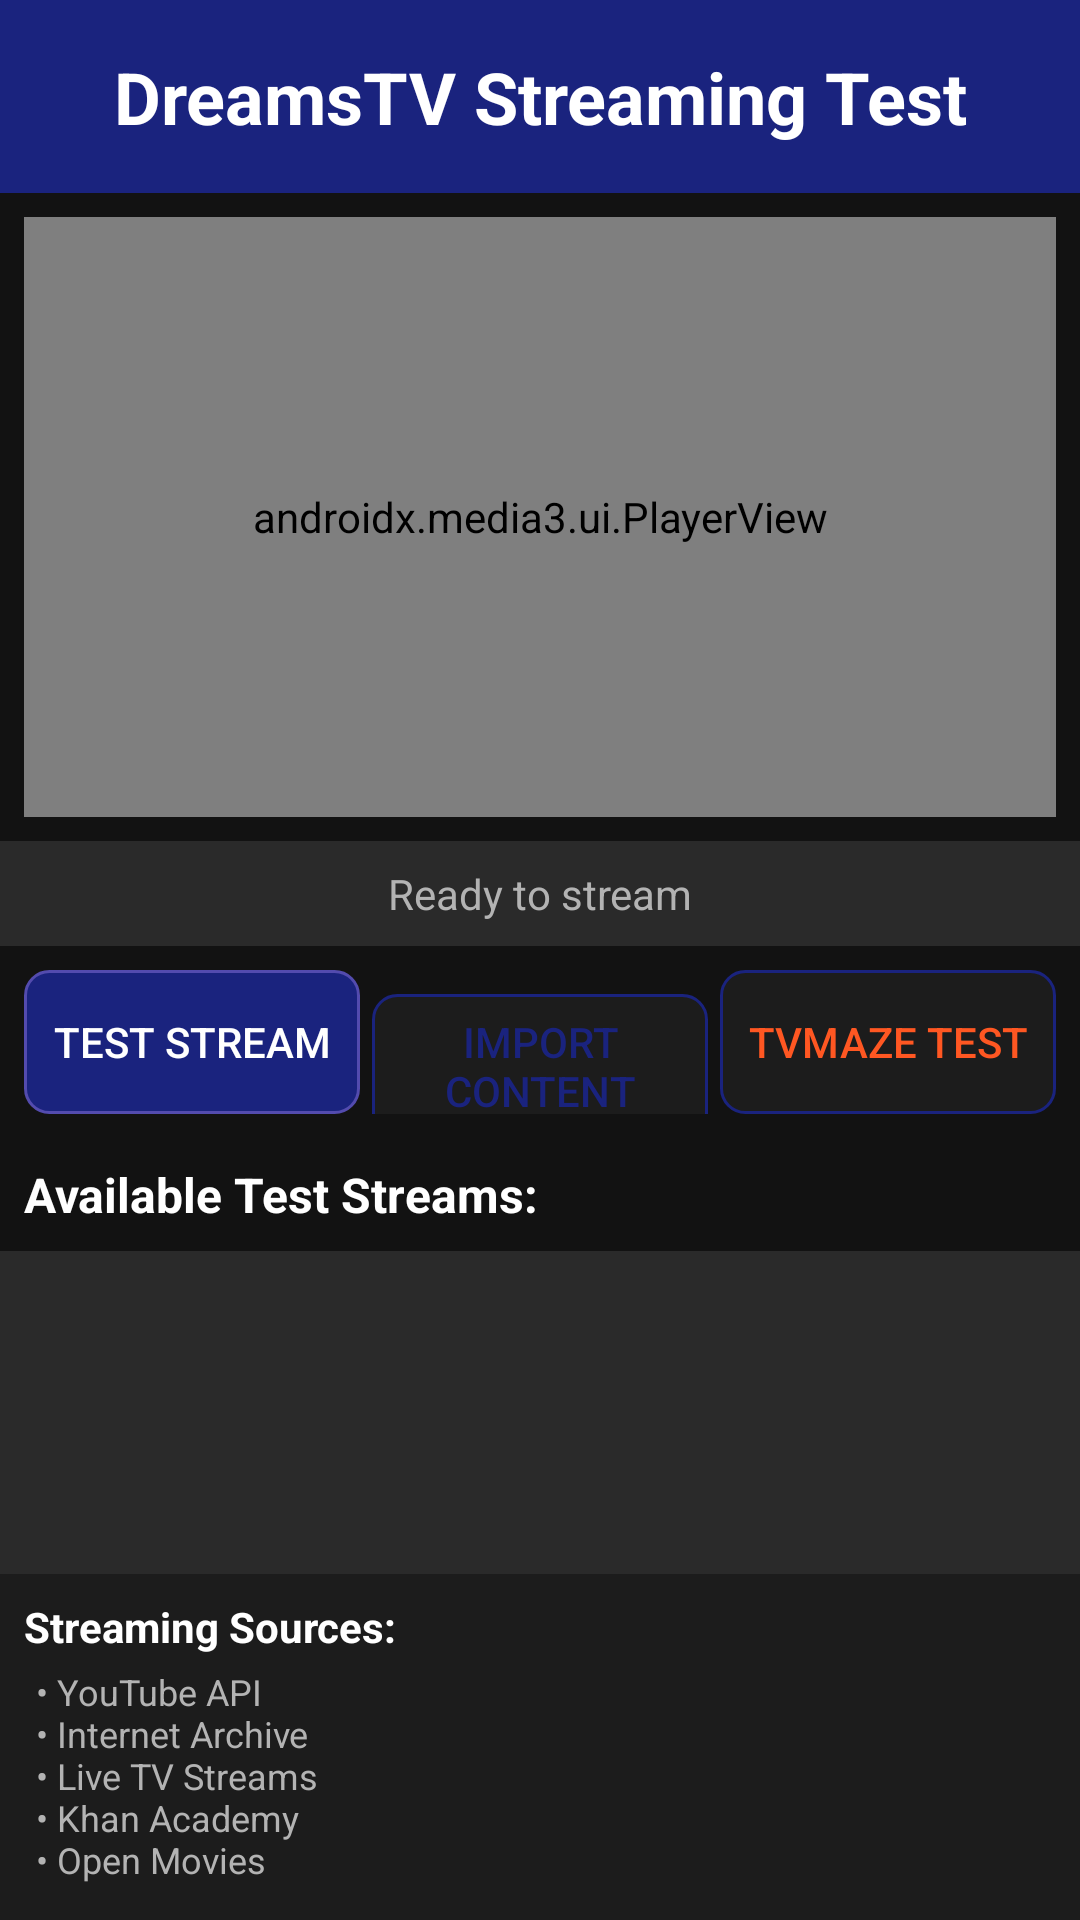

Here is an Android app screen rendered from its layout file. Give the layout XML and the strings, colors and styles it references.
<!-- AndroidManifest.xml: activity theme Theme.DreamsTV -->
<!-- res/layout/activity_test_streaming.xml -->
<?xml version="1.0" encoding="utf-8"?>
<LinearLayout xmlns:android="http://schemas.android.com/apk/res/android"
    xmlns:app="http://schemas.android.com/apk/res-auto"
    android:layout_width="match_parent"
    android:layout_height="match_parent"
    android:orientation="vertical"
    android:background="@color/background_dark">

    
    <TextView
        android:layout_width="match_parent"
        android:layout_height="wrap_content"
        android:text="@string/test_streaming_title"
        android:textSize="24sp"
        android:textStyle="bold"
        android:textColor="@color/text_primary"
        android:gravity="center"
        android:padding="16dp"
        android:background="@color/primary_blue" />

    
    <androidx.media3.ui.PlayerView
        android:id="@+id/player_view"
        android:layout_width="match_parent"
        android:layout_height="200dp"
        android:layout_margin="8dp"
        app:use_controller="true"
        app:controller_layout_id="@layout/custom_player_control_view" />

    
    <TextView
        android:id="@+id/status_text"
        android:layout_width="match_parent"
        android:layout_height="wrap_content"
        android:text="@string/ready_to_stream"
        android:textSize="14sp"
        android:textColor="@color/text_secondary"
        android:gravity="center"
        android:padding="8dp"
        android:background="@color/surface_medium" />

    
    <LinearLayout
        android:layout_width="match_parent"
        android:layout_height="wrap_content"
        android:orientation="horizontal"
        android:padding="8dp"
        style="?android:attr/buttonBarStyle">

        <Button
            android:id="@+id/test_stream_button"
            android:layout_width="0dp"
            android:layout_height="wrap_content"
            android:layout_weight="1"
            android:layout_marginEnd="2dp"
            android:text="@string/test_stream_button"
            android:textColor="@color/white"
            android:background="@drawable/button_primary_background"
            style="?android:attr/buttonBarButtonStyle" />

        <Button
            android:id="@+id/import_button"
            android:layout_width="0dp"
            android:layout_height="wrap_content"
            android:layout_weight="1"
            android:layout_marginHorizontal="2dp"
            android:text="@string/import_content_button"
            android:textColor="@color/primary_blue"
            android:background="@drawable/button_secondary_background"
            style="?android:attr/buttonBarButtonStyle" />

        <Button
            android:id="@+id/tvmaze_test_button"
            android:layout_width="0dp"
            android:layout_height="wrap_content"
            android:layout_weight="1"
            android:layout_marginStart="2dp"
            android:text="@string/tvmaze_test_button"
            android:textColor="@color/accent_orange"
            android:background="@drawable/button_secondary_background"
            style="?android:attr/buttonBarButtonStyle" />

    </LinearLayout>

    
    <TextView
        android:layout_width="match_parent"
        android:layout_height="wrap_content"
        android:text="@string/available_test_streams"
        android:textSize="16sp"
        android:textStyle="bold"
        android:textColor="@color/text_primary"
        android:padding="8dp" />

    <ListView
        android:id="@+id/content_list"
        android:layout_width="match_parent"
        android:layout_height="0dp"
        android:layout_weight="1"
        android:background="@color/surface_medium"
        android:divider="@color/outline"
        android:dividerHeight="1dp"
        android:padding="8dp" />

    
    <LinearLayout
        android:layout_width="match_parent"
        android:layout_height="wrap_content"
        android:orientation="vertical"
        android:padding="8dp"
        android:background="@color/surface_dark">

        <TextView
            android:layout_width="match_parent"
            android:layout_height="wrap_content"
            android:text="@string/streaming_sources_title"
            android:textSize="14sp"
            android:textStyle="bold"
            android:textColor="@color/text_primary" />

        <TextView
            android:layout_width="match_parent"
            android:layout_height="wrap_content"
            android:text="@string/streaming_sources_list"
            android:textSize="12sp"
            android:textColor="@color/text_secondary"
            android:padding="4dp" />

    </LinearLayout>

</LinearLayout>
<!-- res/layout/custom_player_control_view.xml (included above) -->
<?xml version="1.0" encoding="utf-8"?>
<LinearLayout xmlns:android="http://schemas.android.com/apk/res/android"
    android:layout_width="match_parent"
    android:layout_height="wrap_content"
    android:orientation="horizontal"
    android:background="@color/overlay_dark"
    android:padding="8dp"
    android:gravity="center_vertical">

    
    <ImageButton
        android:id="@id/exo_play_pause"
        android:layout_width="48dp"
        android:layout_height="48dp"
        android:src="@drawable/ic_play_arrow"
        android:background="?attr/selectableItemBackgroundBorderless"
        android:contentDescription="@string/player_play" />

    
    <ImageButton
        android:id="@id/exo_rew"
        android:layout_width="40dp"
        android:layout_height="40dp"
        android:src="@drawable/ic_replay_10"
        android:background="?attr/selectableItemBackgroundBorderless"
        android:contentDescription="@string/player_rewind" />

    
    <SeekBar
        android:id="@id/exo_progress"
        android:layout_width="0dp"
        android:layout_height="wrap_content"
        android:layout_weight="1"
        android:layout_marginHorizontal="8dp"
        android:progressTint="@color/secondary_cyan"
        android:thumbTint="@color/secondary_cyan" />

    
    <ImageButton
        android:id="@id/exo_ffwd"
        android:layout_width="40dp"
        android:layout_height="40dp"
        android:src="@drawable/ic_forward_10"
        android:background="?attr/selectableItemBackgroundBorderless"
        android:contentDescription="@string/player_fast_forward" />

    
    <ImageButton
        android:id="@id/exo_fullscreen"
        android:layout_width="48dp"
        android:layout_height="48dp"
        android:src="@drawable/ic_fullscreen"
        android:background="?attr/selectableItemBackgroundBorderless"
        android:contentDescription="@string/player_fullscreen" />

</LinearLayout>
<!-- resources referenced by this layout -->
<resources>
  <color name="accent_orange">#FFFF5722</color>
  <color name="background_dark">#FF121212</color>
  <color name="outline">@color/text_disabled</color>
  <color name="overlay_dark">#80000000</color>
  <color name="primary_blue">#FF1A237E</color>
  <color name="secondary_cyan">#FF00BCD4</color>
  <color name="surface_dark">#FF1C1C1C</color>
  <color name="surface_medium">#FF2A2A2A</color>
  <color name="text_primary">#FFFFFFFF</color>
  <color name="text_secondary">#FFB3B3B3</color>
  <color name="white">#FFFFFFFF</color>
  <!-- drawable ic_forward_10 (drawable) -->
  <?xml version="1.0" encoding="utf-8"?>
  <vector xmlns:android="http://schemas.android.com/apk/res/android"
      android:width="24dp"
      android:height="24dp"
      android:viewportWidth="24"
      android:viewportHeight="24"
      android:tint="@color/white">
      <path
          android:fillColor="@android:color/white"
          android:pathData="M12,5V1L17,6l-5,5V7c-3.31,0 -6,2.69 -6,6s2.69,6 6,6 6,-2.69 6,-6h2c0,4.42 -3.58,8 -8,8s-8,-3.58 -8,-8 3.58,-8 8,-8zM11.5,11H13v6l-5.25,3.15 -0.75,-1.23 4.5,-2.67z"/>
  </vector>
  <!-- drawable ic_fullscreen (drawable) -->
  <?xml version="1.0" encoding="utf-8"?>
  <vector xmlns:android="http://schemas.android.com/apk/res/android"
      android:width="24dp"
      android:height="24dp"
      android:viewportWidth="24"
      android:viewportHeight="24"
      android:tint="@color/white">
      <path
          android:fillColor="@android:color/white"
          android:pathData="M7,14H5v5h5v-2H7v-3zM5,10h2V7h3V5H5v5zM17,17h-3v2h5v-5h-2v3zM14,5v2h3v3h2V5h-5z"/>
  </vector>
  <!-- drawable ic_replay_10 (drawable) -->
  <?xml version="1.0" encoding="utf-8"?>
  <vector xmlns:android="http://schemas.android.com/apk/res/android"
      android:width="24dp"
      android:height="24dp"
      android:viewportWidth="24"
      android:viewportHeight="24"
      android:tint="@color/white">
      <path
          android:fillColor="@android:color/white"
          android:pathData="M12,5V1L7,6l5,5V7c3.31,0 6,2.69 6,6s-2.69,6 -6,6 -6,-2.69 -6,-6H4c0,4.42 3.58,8 8,8s8,-3.58 8,-8 -3.58,-8 -8,-8zM12.5,11H11v6l5.25,3.15 0.75,-1.23 -4.5,-2.67z"/>
  </vector>
  <string name="available_test_streams">Available Test Streams:</string>
  <string name="import_content_button">Import Content</string>
  <string name="player_fast_forward">Fast Forward</string>
  <string name="player_fullscreen">Fullscreen</string>
  <string name="player_play">Play</string>
  <string name="player_rewind">Rewind</string>
  <string name="ready_to_stream">Ready to stream</string>
  <string name="streaming_sources_list">• YouTube API\n• Internet Archive\n• Live TV Streams\n• Khan Academy\n• Open Movies</string>
  <string name="streaming_sources_title">Streaming Sources:</string>
  <string name="test_stream_button">Test Stream</string>
  <string name="test_streaming_title">DreamsTV Streaming Test</string>
  <string name="tvmaze_test_button">TVMaze Test</string>
  <color name="text_disabled">#FF666666</color>
  <color name="primary_blue_dark">#FF000051</color>
  <color name="primary_blue_light">#FF534BAE</color>
  <color name="surface_light">#FF3A3A3A</color>
  <color name="text_hint">#FF999999</color>
  <color name="transparent">#00000000</color>
</resources>
